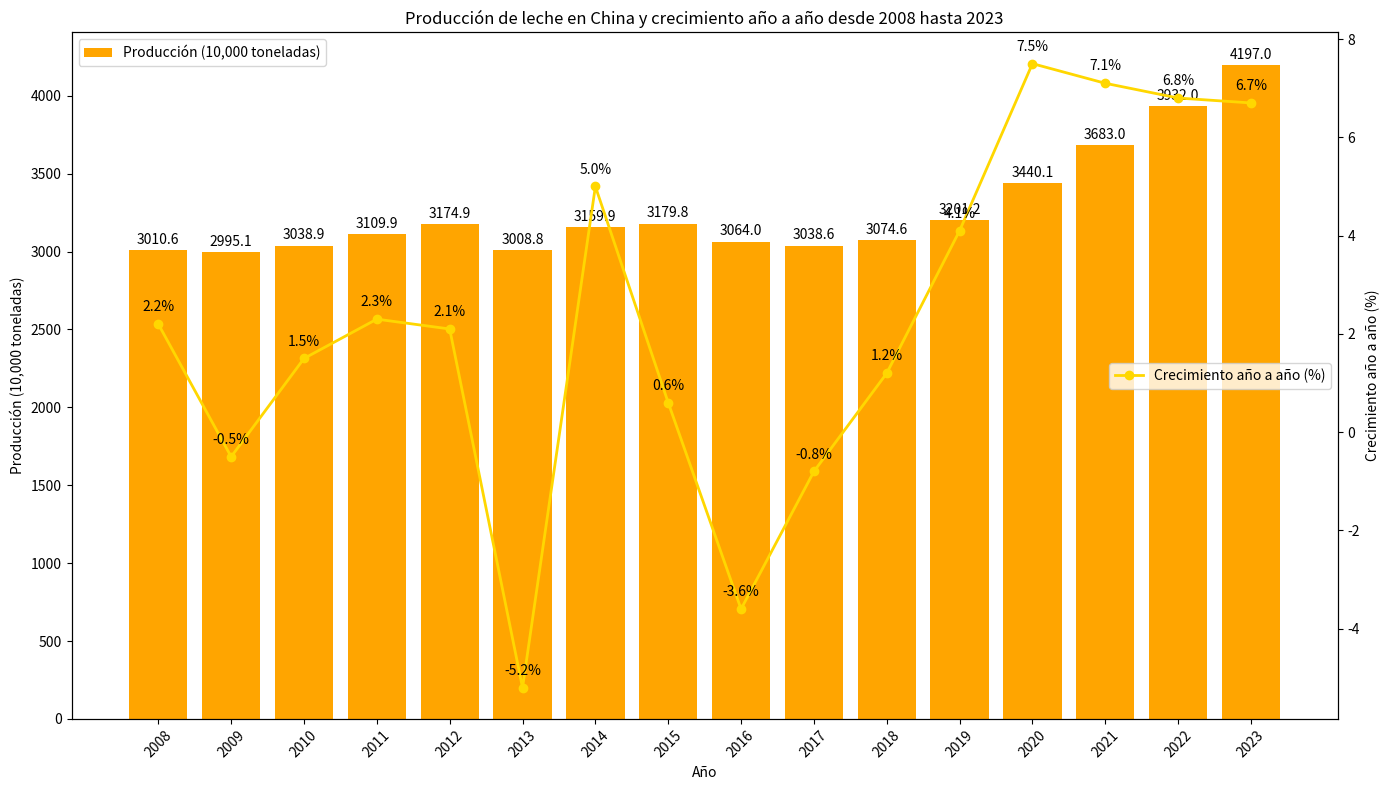

Recreate this plot in Python.
import matplotlib.pyplot as plt
import numpy as np

# Datos
años = ["2008", "2009", "2010", "2011", "2012", "2013", "2014", "2015", "2016", "2017", "2018", "2019", "2020", "2021", "2022", "2023"]
producción = [3010.6, 2995.1, 3038.9, 3109.9, 3174.9, 3008.8, 3159.9, 3179.8, 3064.0, 3038.6, 3074.6, 3201.2, 3440.1, 3683.0, 3932.0, 4197.0]
tasa_de_crecimiento = [2.2, -0.5, 1.5, 2.3, 2.1, -5.2, 5.0, 0.6, -3.6, -0.8, 1.2, 4.1, 7.5, 7.1, 6.8, 6.7]

x = np.arange(len(años))

fig, ax1 = plt.subplots(figsize=(14, 8))

# Trazar el gráfico de barras de producción
ax1.bar(x, producción, color='orange', label='Producción (10,000 toneladas)')
ax1.set_ylabel('Producción (10,000 toneladas)')
ax1.set_xlabel('Año')
ax1.set_xticks(x)
ax1.set_xticklabels(años, rotation=45)
ax1.legend(loc='upper left')

# Crear un eje y secundario y trazar el gráfico de línea de la tasa de crecimiento
ax2 = ax1.twinx()
ax2.plot(x, tasa_de_crecimiento, marker='o', color='gold', label='Crecimiento año a año (%)', linewidth=2)
ax2.set_ylabel('Crecimiento año a año (%)')
ax2.legend(loc='center right')

# Agregar anotaciones de valores de producción
for i, prod in enumerate(producción):
    ax1.text(i, prod + 20, f'{prod}', ha='center', va='bottom')

# Agregar anotaciones de valores de tasa de crecimiento
for i, tasa in enumerate(tasa_de_crecimiento):
    ax2.text(i, tasa + 0.2, f'{tasa}%', ha='center', va='bottom')

ax1.set_title('Producción de leche en China y crecimiento año a año desde 2008 hasta 2023')

plt.tight_layout()
plt.show()
